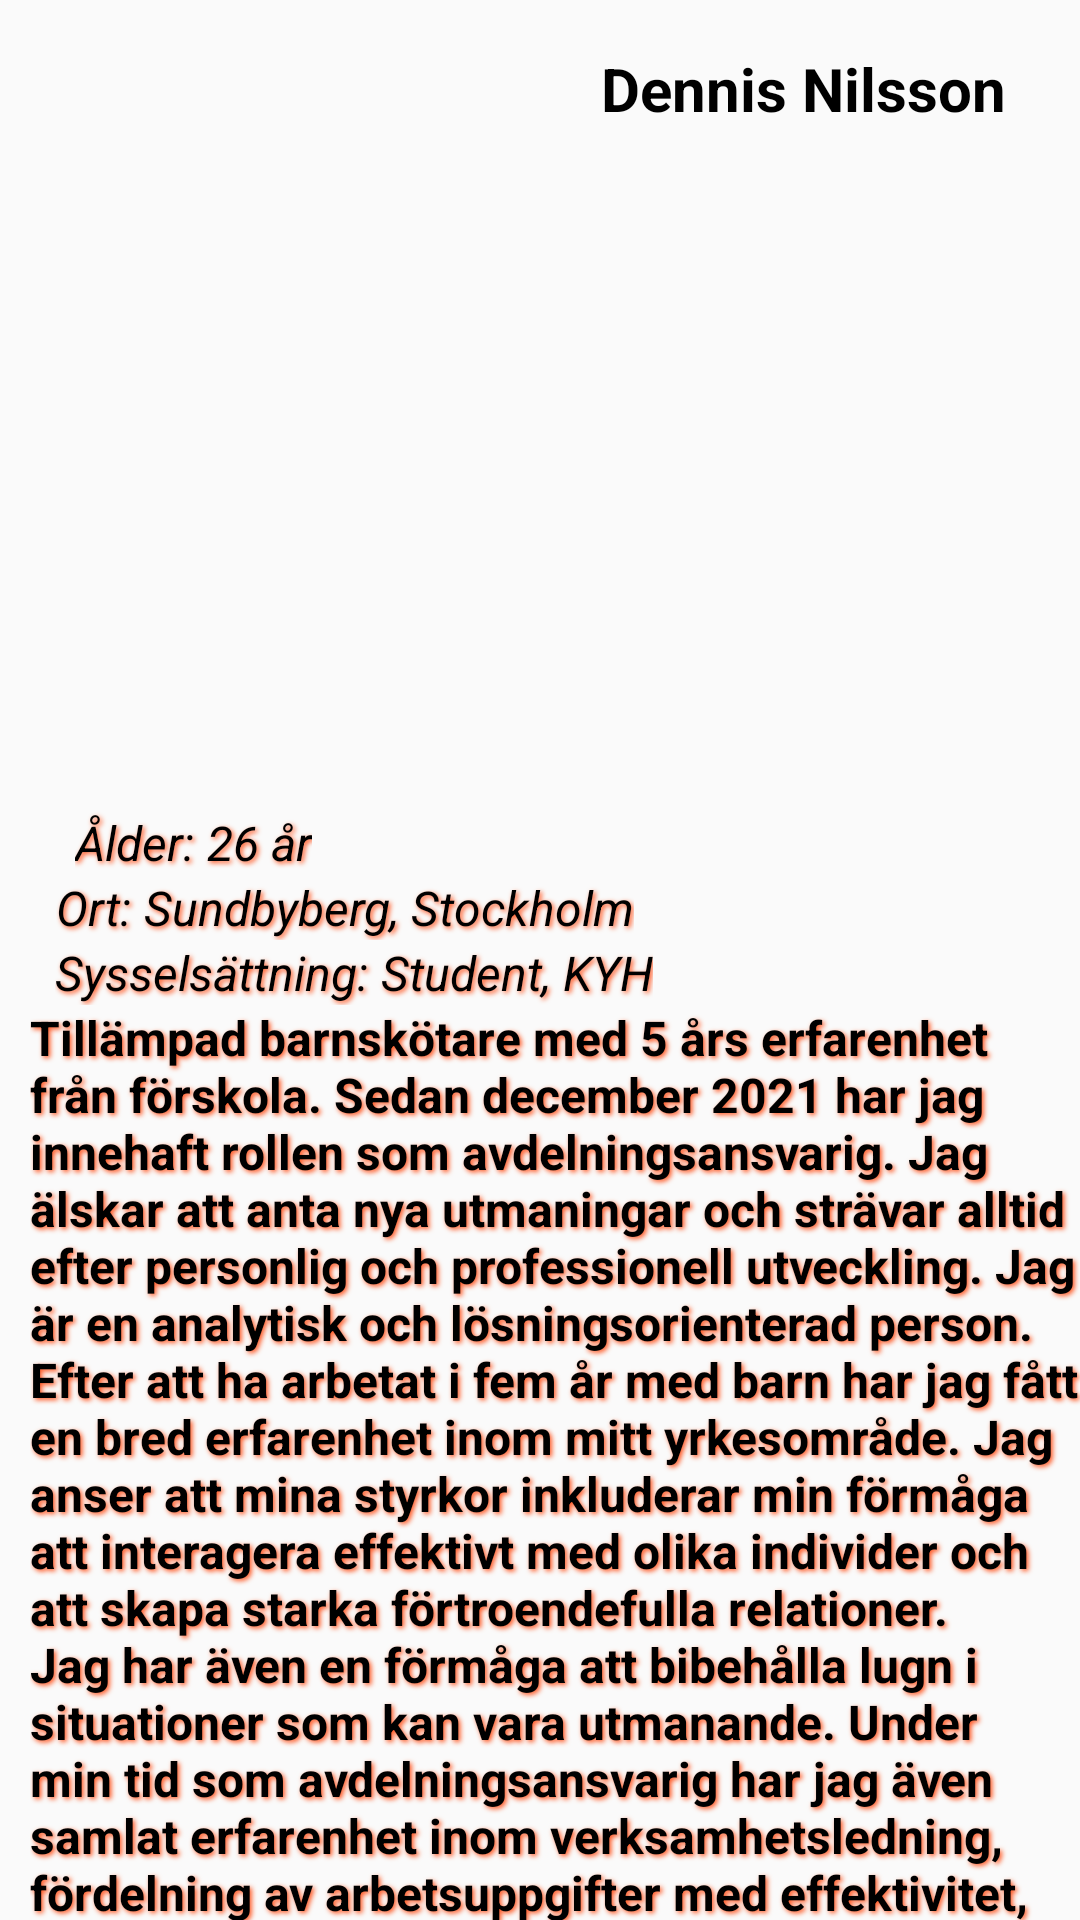

This screen was rendered from an Android layout file. Write that file and the resources it references.
<!-- AndroidManifest.xml: application theme Theme.PortfolioUppgift -->
<!-- res/layout/activity_min_profil.xml -->
<?xml version="1.0" encoding="utf-8"?>
<androidx.constraintlayout.widget.ConstraintLayout xmlns:android="http://schemas.android.com/apk/res/android"
    xmlns:app="http://schemas.android.com/apk/res-auto"
    xmlns:tools="http://schemas.android.com/tools"
    android:layout_width="match_parent"
    android:layout_height="match_parent"
    android:background="@drawable/fading">
    

    <ImageView
        android:id="@+id/imageView2"
        android:layout_width="@dimen/iv_width_profile"
        android:layout_height="@dimen/iv_height_profile"
        android:layout_marginTop="@dimen/margin_profile"
        app:layout_constraintEnd_toEndOf="parent"
        app:layout_constraintHorizontal_bias="0.974"
        app:layout_constraintStart_toStartOf="parent"
        app:layout_constraintTop_toBottomOf="@+id/textView"
        app:srcCompat="@drawable/profilbild" />


    <ImageView
        android:id="@+id/imageView3"
        android:layout_width="@dimen/iv_width_kyh"
        android:layout_height="@dimen/iv_height_kyh"
        android:layout_marginTop="@dimen/margin_profile"
        app:layout_constraintBottom_toBottomOf="parent"
        app:layout_constraintEnd_toStartOf="@+id/imageView2"
        app:layout_constraintHorizontal_bias="0.521"
        app:layout_constraintStart_toStartOf="parent"
        app:layout_constraintTop_toTopOf="parent"
        app:layout_constraintVertical_bias="0.03"
        app:srcCompat="@drawable/kyh_logga" />
    
    <TextView
        android:id="@+id/textView"
        android:layout_width="wrap_content"
        android:layout_height="wrap_content"
        android:layout_marginTop="@dimen/margin_profile"
        android:text="@string/profil_name"
        android:textColor="@color/black"
        android:textSize="@dimen/titel_size_profile"
        android:textStyle="bold"
        app:layout_constraintEnd_toEndOf="parent"
        app:layout_constraintHorizontal_bias="0.891"
        app:layout_constraintStart_toStartOf="parent"
        app:layout_constraintTop_toTopOf="parent" />
    
    <TextView
        android:id="@+id/textView2"
        android:layout_width="wrap_content"
        android:layout_height="wrap_content"
        android:layout_marginStart="@dimen/margin_text_profile"
        android:shadowColor="@color/orange"
        android:shadowDx="2"
        android:shadowDy="2"
        android:shadowRadius="4"
        android:text="@string/profil_age"
        android:textColor="@color/black"
        android:textSize="@dimen/text_size_profile"
        android:textStyle="italic"
        app:layout_constraintEnd_toEndOf="parent"
        app:layout_constraintHorizontal_bias="0.055"
        app:layout_constraintStart_toStartOf="parent"
        app:layout_constraintTop_toBottomOf="@+id/imageView2" />
    
    <TextView
        android:id="@+id/textView3"
        android:layout_width="wrap_content"
        android:layout_height="wrap_content"
        android:layout_marginStart="@dimen/margin_text_profile"
        android:shadowColor="@color/orange"
        android:shadowDx="2"
        android:shadowDy="2"
        android:shadowRadius="4"
        android:text="@string/profil_living"
        android:textColor="@color/black"
        android:textColorHighlight="@color/orange"
        android:textSize="@dimen/text_size_profile"
        android:textStyle="italic"
        app:layout_constraintBottom_toBottomOf="parent"
        app:layout_constraintEnd_toEndOf="parent"
        app:layout_constraintHorizontal_bias="0.055"
        app:layout_constraintStart_toStartOf="parent"
        app:layout_constraintTop_toBottomOf="@+id/textView2"
        app:layout_constraintVertical_bias="0.0" />
    
    <TextView
        android:id="@+id/textView4"
        android:layout_width="wrap_content"
        android:layout_height="wrap_content"
        android:layout_marginStart="@dimen/margin_text_profile"
        android:shadowColor="@color/orange"
        android:shadowDx="2"
        android:shadowDy="2"
        android:shadowRadius="4"
        android:text="@string/profil_occupation"
        android:textColor="@color/black"
        android:textSize="@dimen/text_size_profile"
        android:textStyle="italic"
        app:layout_constraintBottom_toBottomOf="parent"
        app:layout_constraintEnd_toEndOf="parent"
        app:layout_constraintHorizontal_bias="0.055"
        app:layout_constraintStart_toStartOf="parent"
        app:layout_constraintTop_toBottomOf="@+id/textView3"
        app:layout_constraintVertical_bias="0.0" />
    
    <TextView
        android:id="@+id/textView5"
        android:layout_width="wrap_content"
        android:layout_height="wrap_content"
        android:layout_marginStart="@dimen/margin_text_profile"
        android:shadowColor="@color/orange"
        android:shadowDx="2"
        android:shadowDy="2"
        android:shadowRadius="4"
        android:text="@string/profil_presentation"
        android:textColor="@color/black"
        android:textSize="@dimen/text_size_profile"
        android:textStyle="bold"
        app:layout_constraintBottom_toBottomOf="parent"
        app:layout_constraintEnd_toEndOf="parent"
        app:layout_constraintHorizontal_bias="0.0"
        app:layout_constraintStart_toStartOf="parent"
        app:layout_constraintTop_toBottomOf="@id/textView4"
        app:layout_constraintVertical_bias="0.0" />

    <ImageButton
        android:id="@+id/linkedin_btn"
        android:layout_width="@dimen/image_btn_witdth_profile"
        android:layout_height="@dimen/image_btn_height_profile"
        android:layout_marginStart="@dimen/margin_start_profile"
        android:layout_marginTop="@dimen/margin_top_profile"
        android:background="@color/osynligt"
        android:src="@color/osynligt"
        app:layout_constraintBottom_toBottomOf="parent"
        app:layout_constraintEnd_toEndOf="parent"
        app:layout_constraintHorizontal_bias="0.0"
        app:layout_constraintStart_toStartOf="parent"
        app:layout_constraintTop_toBottomOf="@+id/textView5"
        app:layout_constraintVertical_bias="0.111" />


    <ImageView
        android:id="@+id/linkedin"
        android:layout_width="@dimen/image_btn_witdth_profile"
        android:layout_height="@dimen/image_btn_height_profile"
        android:layout_marginStart="@dimen/margin_start_profile"
        android:layout_marginTop="@dimen/margin_top_profile"
        android:src="@drawable/linkedin"
        app:layout_constraintBottom_toBottomOf="parent"
        app:layout_constraintEnd_toEndOf="parent"
        app:layout_constraintHorizontal_bias="0.0"
        app:layout_constraintStart_toStartOf="parent"
        app:layout_constraintTop_toBottomOf="@+id/textView5"
        app:layout_constraintVertical_bias="0.111" />


</androidx.constraintlayout.widget.ConstraintLayout>
<!-- resources referenced by this layout -->
<resources>
  <color name="black">#FF000000</color>
  <color name="orange">#FF5722</color>
  <color name="osynligt">#00FFFFFF</color>
  <dimen name="image_btn_height_profile">60dp</dimen>
  <dimen name="image_btn_witdth_profile">80dp</dimen>
  <dimen name="iv_height_kyh">209dp</dimen>
  <dimen name="iv_height_profile">211dp</dimen>
  <dimen name="iv_width_kyh">162dp</dimen>
  <dimen name="iv_width_profile">174dp</dimen>
  <dimen name="margin_profile">16dp</dimen>
  <dimen name="margin_start_profile">50dp</dimen>
  <dimen name="margin_text_profile">10dp</dimen>
  <dimen name="margin_top_profile">5dp</dimen>
  <dimen name="text_size_profile">16sp</dimen>
  <dimen name="titel_size_profile">20sp</dimen>
  <string name="profil_age">Ålder: 26 år</string>
  <string name="profil_living">Ort: Sundbyberg, Stockholm</string>
  <string name="profil_name">Dennis Nilsson</string>
  <string name="profil_occupation">Sysselsättning: Student, KYH</string>
  <string name="profil_presentation">Tillämpad barnskötare med 5 års erfarenhet från förskola.
      Sedan december 2021 har jag innehaft rollen som avdelningsansvarig. Jag älskar att anta nya
      utmaningar och strävar alltid efter personlig och professionell utveckling. Jag är en
      analytisk och lösningsorienterad person. Efter att ha arbetat i fem år med barn har jag
      fått en bred erfarenhet inom mitt yrkesområde. Jag anser att mina styrkor inkluderar min
      förmåga att interagera effektivt med olika individer och att skapa starka förtroendefulla
      relationer. Jag har även en förmåga att bibehålla lugn i situationer som kan vara utmanande.
      Under min tid som avdelningsansvarig har jag även samlat erfarenhet inom verksamhetsledning,
      fördelning av arbetsuppgifter med effektivitet, och att samtidigt skapa en utvecklande miljö
      för både barn och kollegor. Jag har även ansvarat för dokumentation och utvärderingar."
      </string>
  <style name="Theme.PortfolioUppgift" parent="Base.Theme.PortfolioUppgift" />
  <style name="Base.Theme.PortfolioUppgift" parent="Theme.AppCompat.Light.NoActionBar">
          
          
      </style>
</resources>
